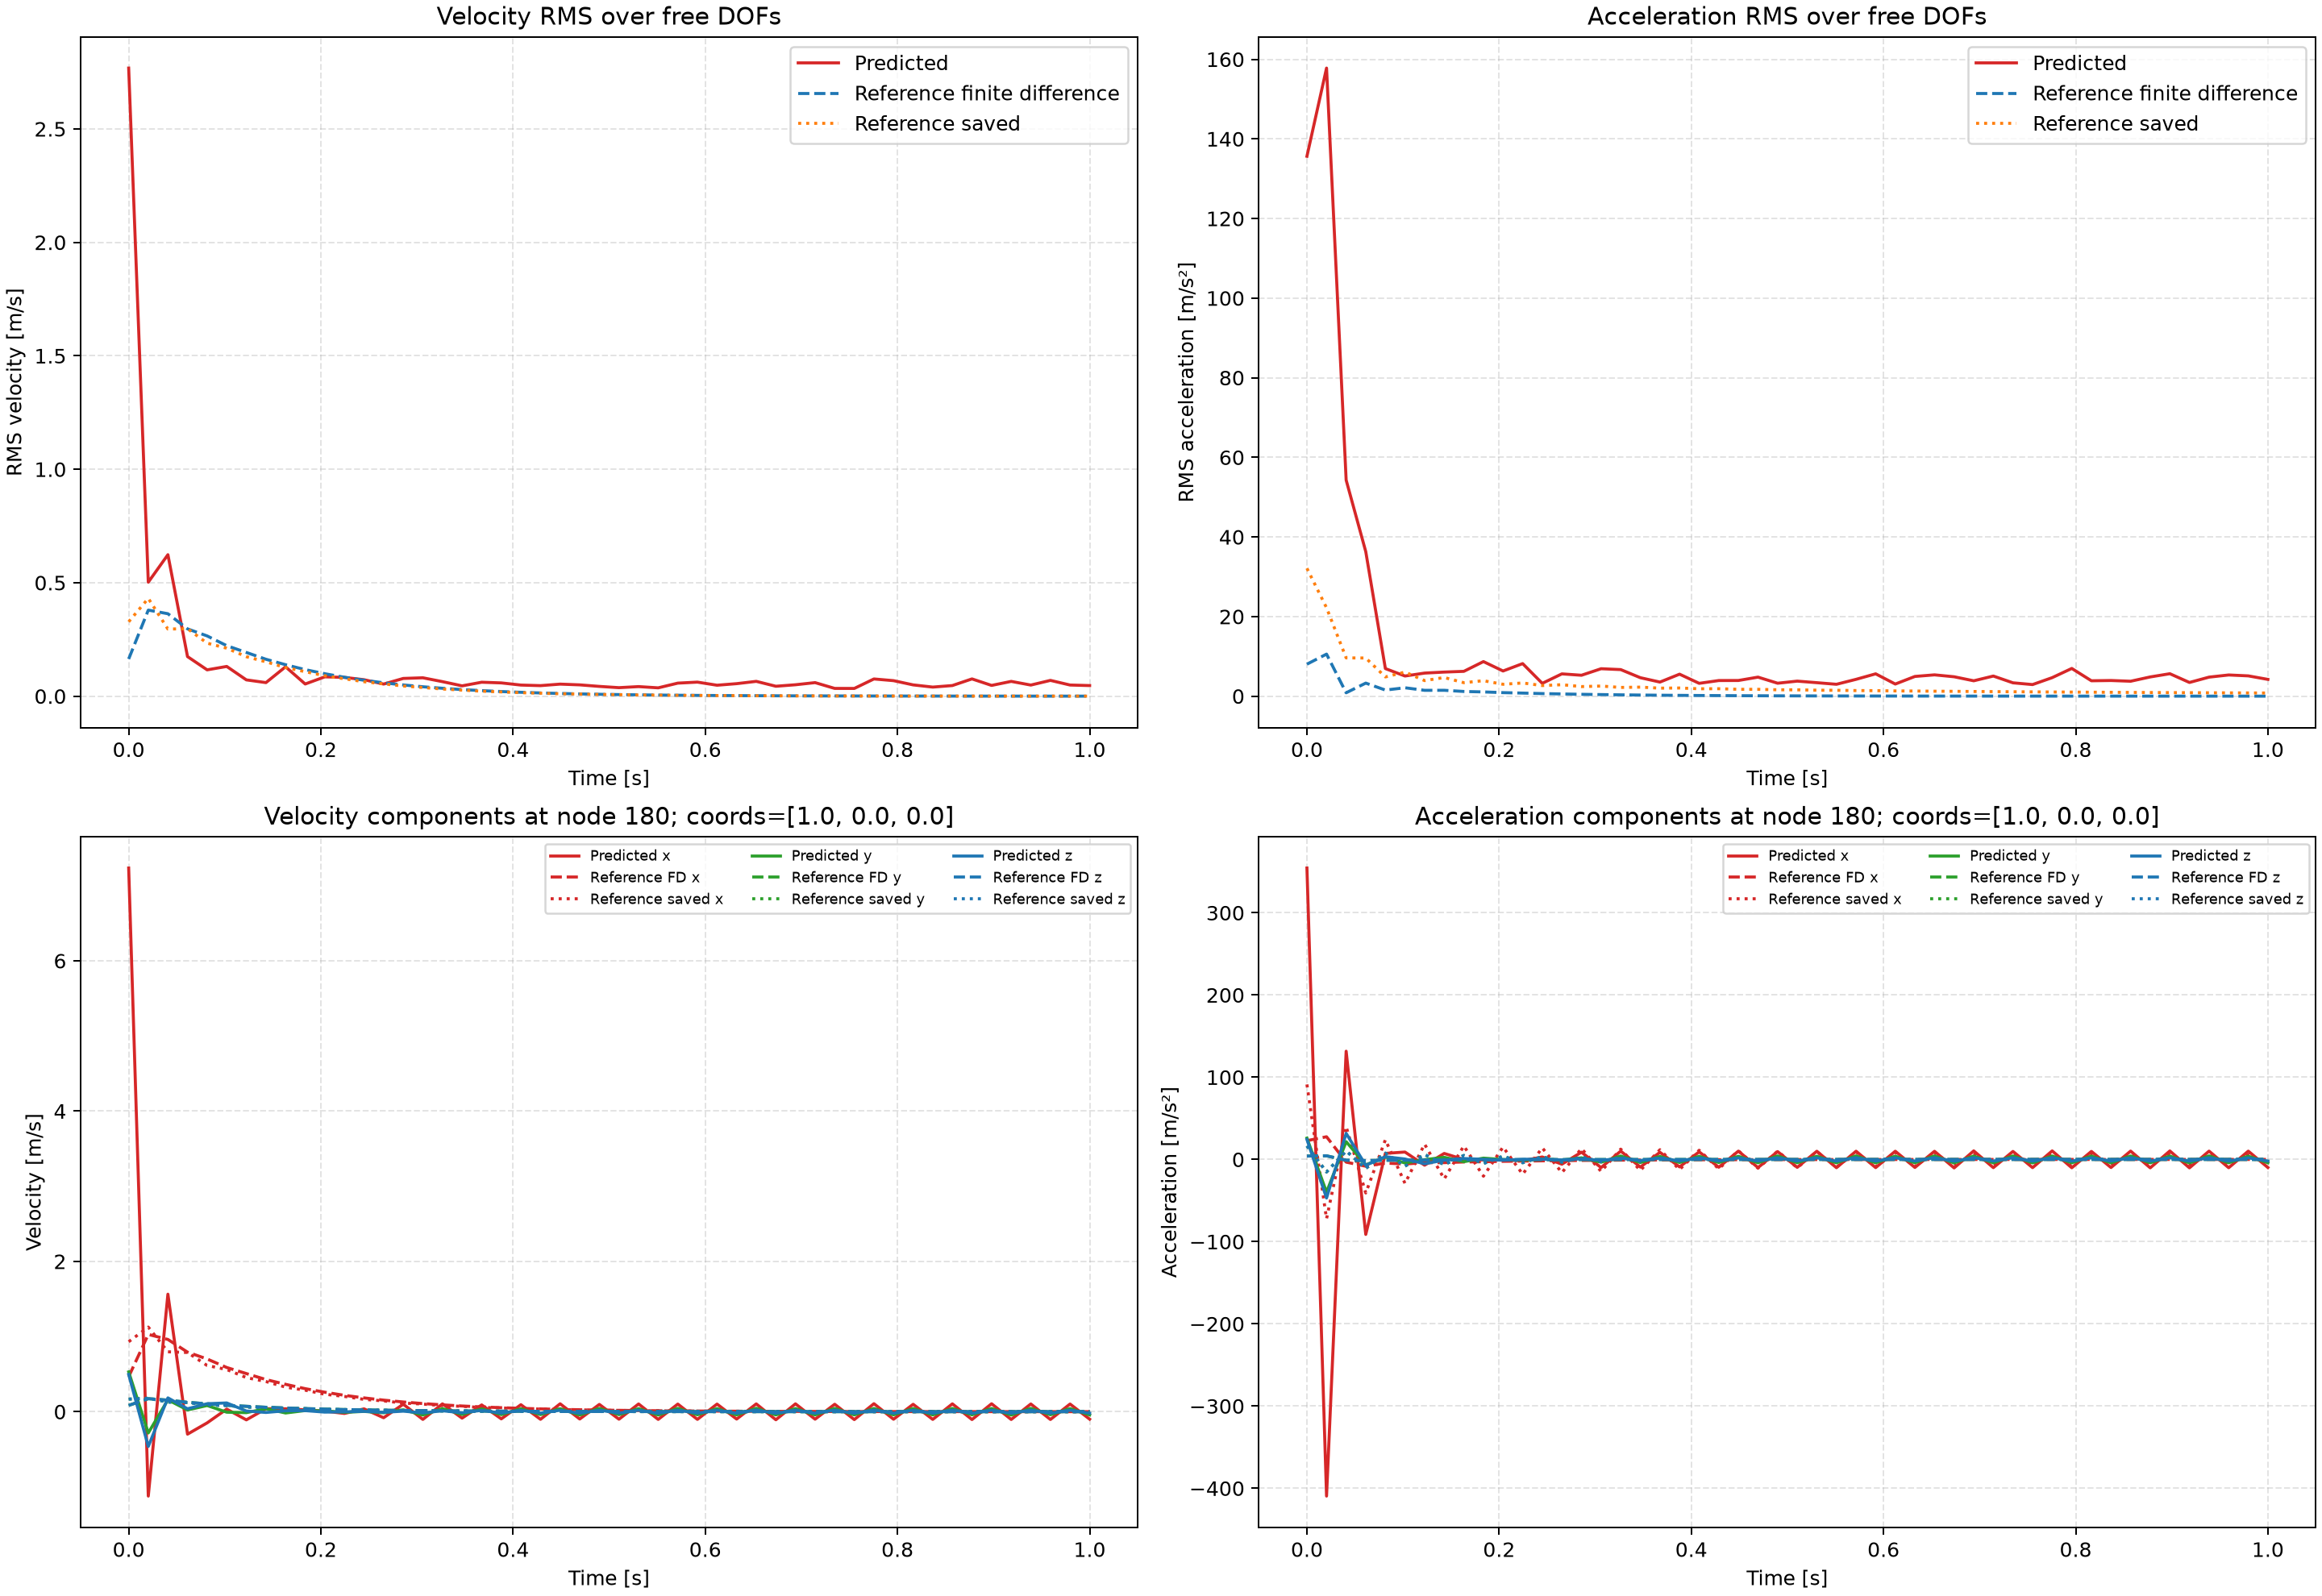

Source data for this figure (header and first rows):
step, time_s, u_t_pred_rms_free_m_per_s, u_t_ref_fd_rms_free_m_per_s, u_t_ref_saved_rms_free_m_per_s, u_tt_pred_rms_free_m_per_s2, u_tt_ref_fd_rms_free_m_per_s2, u_tt_ref_saved_rms_free_m_per_s2, velocity_node, acceleration_node, velocity_node_pred_x, velocity_node_ref_fd_x, velocity_node_ref_saved_x, acceleration_node_pred_x, acceleration_node_ref_fd_x, acceleration_node_ref_saved_x, velocity_node_pred_y, velocity_node_ref_fd_y, velocity_node_ref_saved_y, acceleration_node_pred_y, acceleration_node_ref_fd_y, acceleration_node_ref_saved_y, velocity_node_pred_z, velocity_node_ref_fd_z
0, 0.0, 2.768, 0.1639, 0.3278, 135.6, 8.03, 32.12, 180, 180, 7.234, 0.4654, 0.9308, 354.5, 22.81, 91.22, 0.5295, 0.08363, 0.1673, 25.94, 4.098, 16.39, 0.4954, 0.08363
1, 0.02041, 0.5023, 0.3792, 0.431, 157.8, 10.56, 22.21, 180, 180, -1.123, 1.028, 1.125, -409.5, 27.57, -72.15, -0.2834, 0.173, 0.1787, -39.83, 4.377, -15.27, -0.4627, 0.173
2, 0.04082, 0.6234, 0.3633, 0.2958, 54.28, 0.8469, 9.61, 180, 180, 1.563, 0.9611, 0.7967, 131.6, -3.287, 39.93, 0.1575, 0.1533, 0.128, 21.6, -0.962, 10.31, 0.1836, 0.1533
3, 0.06122, 0.1744, 0.2965, 0.2973, 36.3, 3.277, 9.583, 180, 180, -0.2992, 0.7921, 0.7875, -91.26, -8.28, -40.83, 0.02282, 0.1247, 0.1213, -6.6, -1.404, -10.96, 0.03848, 0.1247
4, 0.08163, 0.116, 0.2655, 0.2336, 6.925, 1.528, 4.831, 180, 180, -0.1491, 0.7011, 0.6147, 7.353, -4.458, 23.9, 0.082, 0.1046, 0.08779, 2.9, -0.9853, 7.673, 0.1059, 0.1046
5, 0.102, 0.131, 0.2225, 0.2113, 5.057, 2.107, 6.045, 180, 180, 0.03426, 0.5878, 0.5609, 8.986, -5.551, -29.17, -0.007053, 0.08517, 0.08255, -4.364, -0.9504, -8.186, 0.1162, 0.08517
6, 0.1224, 0.07175, 0.1926, 0.174, 5.794, 1.462, 3.903, 180, 180, -0.1089, 0.5071, 0.4533, -7.013, -3.954, 18.63, -0.01294, 0.07144, 0.06032, -0.2885, -0.6729, 6.007, 0.008912, 0.07144
7, 0.1429, 0.05975, 0.1626, 0.1513, 6.049, 1.472, 4.681, 180, 180, 0.03946, 0.4273, 0.4012, 7.268, -3.913, -23.74, 0.03939, 0.05866, 0.05699, 2.564, -0.6262, -6.333, -0.01036, 0.05866
8, 0.1633, 0.1295, 0.1386, 0.126, 6.231, 1.176, 3.385, 180, 180, 0.03849, 0.3639, 0.3266, -0.04751, -3.105, 16.43, -0.01738, 0.04928, 0.04157, -2.782, -0.4593, 4.822, 0.01202, 0.04928
9, 0.1837, 0.05359, 0.117, 0.108, 8.682, 1.061, 3.882, 180, 180, 0.02421, 0.3063, 0.286, -0.6999, -2.821, -20.41, 0.01473, 0.04057, 0.03956, 1.574, -0.4272, -5.019, 0.01395, 0.04057
10, 0.2041, 0.08513, 0.09894, 0.08994, 6.319, 0.8833, 2.981, 180, 180, 0.007557, 0.2591, 0.2322, -0.8159, -2.313, 15.13, 0.01116, 0.0341, 0.02864, -0.1753, -0.3169, 3.949, -0.00573, 0.0341
11, 0.2245, 0.08275, 0.08328, 0.07664, 8.177, 0.7675, 3.311, 180, 180, -0.02369, 0.2176, 0.203, -1.531, -2.034, -17.99, -0.008353, 0.0281, 0.02757, -0.9559, -0.2937, -4.054, -0.00211, 0.0281
12, 0.2449, 0.07253, 0.07014, 0.06366, 3.215, 0.6437, 2.661, 180, 180, 0.03746, 0.1834, 0.1637, 2.996, -1.679, 14.13, 0.003411, 0.02364, 0.01971, 0.5764, -0.2187, 3.284, 0.004251, 0.02364
13, 0.2653, 0.05329, 0.05889, 0.05414, 5.596, 0.5512, 2.876, 180, 180, -0.08063, 0.1536, 0.1436, -5.786, -1.457, -16.1, -0.01474, 0.01949, 0.01927, -0.8895, -0.2034, -3.328, -0.00855, 0.01949
14, 0.2857, 0.0781, 0.04947, 0.04482, 5.249, 0.4617, 2.403, 180, 180, 0.09947, 0.1291, 0.1147, 8.825, -1.2, 13.27, 0.02485, 0.01641, 0.01355, 1.94, -0.151, 2.767, 0.006993, 0.01641
15, 0.3061, 0.08099, 0.04146, 0.0381, 6.89, 0.3928, 2.536, 180, 180, -0.1029, 0.108, 0.1013, -9.918, -1.036, -14.58, -0.04447, 0.01353, 0.0135, -3.397, -0.1413, -2.772, -0.01681, 0.01353
16, 0.3265, 0.06399, 0.03476, 0.03144, 6.672, 0.3279, 2.189, 180, 180, 0.1043, 0.09063, 0.07998, 10.15, -0.8504, 12.5, 0.04057, 0.0114, 0.009293, 4.167, -0.1043, 2.36, 0.01229, 0.0114
17, 0.3469, 0.04544, 0.02909, 0.02675, 4.636, 0.2782, 2.266, 180, 180, -0.08618, 0.07567, 0.07137, -9.333, -0.7329, -13.34, -0.03697, 0.009388, 0.009484, -3.8, -0.0984, -2.341, -0.01486, 0.009388
18, 0.3673, 0.06144, 0.02436, 0.02199, 3.534, 0.2315, 2.009, 180, 180, 0.08999, 0.06345, 0.05554, 8.633, -0.5987, 11.79, 0.03743, 0.007918, 0.006351, 3.645, -0.07206, 2.034, 0.01744, 0.007918
19, 0.3878, 0.05845, 0.02036, 0.01875, 5.521, 0.196, 2.047, 180, 180, -0.09578, 0.05292, 0.05029, -9.103, -0.5164, -12.3, -0.03915, 0.006517, 0.006683, -3.752, -0.06861, -2.002, -0.01908, 0.006517
20, 0.4082, 0.0489, 0.01704, 0.01533, 3.219, 0.1631, 1.853, 180, 180, 0.09285, 0.04433, 0.03836, 9.243, -0.4209, 11.13, 0.03869, 0.005502, 0.004321, 3.814, -0.04976, 1.77, 0.01878, 0.005502
21, 0.4286, 0.04642, 0.01421, 0.01311, 3.921, 0.1382, 1.865, 180, 180, -0.1017, 0.0369, 0.03543, -9.534, -0.364, -11.42, -0.03886, 0.004525, 0.004728, -3.8, -0.0479, -1.73, -0.01931, 0.004525
22, 0.449, 0.05308, 0.01189, 0.01069, 3.933, 0.1137, 1.719, 180, 180, 0.1051, 0.03093, 0.02643, 10.13, -0.2924, 10.54, 0.03945, 0.003825, 0.002921, 3.837, -0.03429, 1.553, 0.01889, 0.003825
23, 0.4694, 0.04979, 0.009934, 0.009189, 4.777, 0.09608, 1.714, 180, 180, -0.09779, 0.02576, 0.02509, -9.94, -0.2534, -10.67, -0.04388, 0.003142, 0.003362, -4.083, -0.03347, -1.51, -0.02086, 0.003142
24, 0.4898, 0.04304, 0.008311, 0.007447, 3.248, 0.07954, 1.601, 180, 180, 0.09678, 0.0216, 0.0181, 9.534, -0.204, 9.985, 0.04307, 0.002659, 0.001955, 4.261, -0.02365, 1.372, 0.02023, 0.002659
25, 0.5102, 0.03744, 0.006936, 0.006439, 3.775, 0.0674, 1.586, 180, 180, -0.1004, 0.01796, 0.01782, -9.661, -0.178, -10.01, -0.03935, 0.002181, 0.002406, -4.039, -0.02343, -1.328, -0.01962, 0.002181
26, 0.5306, 0.04218, 0.005802, 0.005179, 3.384, 0.05559, 1.495, 180, 180, 0.1027, 0.01507, 0.01231, 9.951, -0.1419, 9.472, 0.04017, 0.001849, 0.001292, 3.896, -0.01626, 1.219, 0.02069, 0.001849
27, 0.551, 0.03667, 0.004839, 0.004514, 2.98, 0.04718, 1.474, 180, 180, -0.1031, 0.01252, 0.01272, -10.09, -0.1249, -9.432, -0.04434, 0.001513, 0.001735, -4.141, -0.01643, -1.175, -0.0222, 0.001513
28, 0.5714, 0.05747, 0.004047, 0.003597, 4.224, 0.0388, 1.401, 180, 180, 0.1013, 0.01051, 0.008288, 10.02, -0.09853, 8.997, 0.04366, 0.001286, 0.0008361, 4.312, -0.01115, 1.087, 0.02098, 0.001286
29, 0.5918, 0.0619, 0.003374, 0.003168, 5.607, 0.033, 1.376, 180, 180, -0.1026, 0.008717, 0.009146, -9.989, -0.08769, -8.913, -0.04112, 0.00105, 0.001264, -4.154, -0.01155, -1.045, -0.02037, 0.00105
30, 0.6122, 0.04821, 0.002822, 0.002495, 3.039, 0.02705, 1.316, 180, 180, 0.1013, 0.007323, 0.005501, 9.988, -0.06826, 8.556, 0.04066, 0.0008944, 0.0005247, 4.007, -0.00763, 0.9726, 0.0203, 0.0008944
31, 0.6327, 0.0551, 0.002352, 0.002228, 4.948, 0.02307, 1.289, 180, 180, -0.0986, 0.006068, 0.006633, -9.794, -0.06154, -8.445, -0.04296, 0.0007286, 0.0009324, -4.097, -0.008126, -0.9326, -0.02102, 0.0007286
32, 0.6531, 0.06527, 0.001967, 0.001728, 5.349, 0.01884, 1.239, 180, 180, 0.1037, 0.005105, 0.003577, 9.91, -0.04719, 8.145, 0.0447, 0.0006225, 0.0003126, 4.295, -0.005201, 0.8719, 0.02264, 0.0006225
33, 0.6735, 0.0437, 0.001639, 0.001572, 4.869, 0.01612, 1.212, 180, 180, -0.1077, 0.004221, 0.004865, -10.36, -0.04329, -8.019, -0.04294, 0.0005052, 0.0006978, -4.294, -0.005747, -0.8341, -0.02237, 0.0005052
34, 0.6939, 0.05026, 0.001371, 0.001195, 3.858, 0.01311, 1.168, 180, 180, 0.1045, 0.003559, 0.002252, 10.4, -0.03245, 7.763, 0.04145, 0.0004334, 0.0001691, 4.135, -0.003515, 0.7823, 0.02048, 0.0004334
35, 0.7143, 0.05972, 0.001142, 0.001115, 5.049, 0.01127, 1.142, 180, 180, -0.1001, 0.002935, 0.003618, -10.03, -0.03059, -7.629, -0.04307, 0.0003501, 0.0005312, -4.141, -0.004083, -0.7468, -0.02068, 0.0003501
36, 0.7347, 0.03416, 0.0009557, 0.0008265, 3.349, 0.009118, 1.104, 180, 180, 0.09884, 0.002481, 0.001344, 9.75, -0.02222, 7.406, 0.04318, 0.0003019, 7.278258999576792e-05, 4.226, -0.002361, 0.7019, 0.02111, 0.0003019
37, 0.7551, 0.03402, 0.0007951, 0.0007954, 2.907, 0.00788, 1.078, 180, 180, -0.1054, 0.00204, 0.002736, -10.01, -0.02161, -7.27, -0.04268, 0.0002425, 0.0004121, -4.207, -0.002911, -0.6687, -0.02162, 0.0002425
38, 0.7755, 0.07584, 0.0006661, 0.000572, 4.649, 0.006334, 1.045, 180, 180, 0.1065, 0.00173, 0.000725, 10.38, -0.01517, 7.073, 0.04254, 0.0002106, 8.980432539829053e-06, 4.176, -0.001565, 0.6291, 0.0218, 0.0002106
39, 0.7959, 0.06832, 0.0005537, 0.0005733, 6.958, 0.00552, 1.02, 180, 180, -0.1008, 0.001417, 0.002109, -10.16, -0.01535, -6.937, -0.04202, 0.0001678, 0.0003265, -4.143, -0.002097, -0.598, -0.02075, 0.0001678
40, 0.8163, 0.04967, 0.0004642, 0.0003976, 3.862, 0.004396, 0.9899, 180, 180, 0.09836, 0.001207, 0.0003064, 9.76, -0.0103, 6.761, 0.04183, 0.0001469, -3.252745227655396e-05, 4.108, -0.00102, 0.5628, 0.01995, 0.0001469
41, 0.8367, 0.04, 0.0003855, 0.0004189, 3.929, 0.003869, 0.9662, 180, 180, -0.1029, 0.0009835, 0.00166, -9.863, -0.01095, -6.628, -0.0429, 0.0001159, 0.0002643, -4.152, -0.001521, -0.5338, -0.02092, 0.0001159
42, 0.8571, 0.04681, 0.0003235, 0.0002796, 3.745, 0.00305, 0.9394, 180, 180, 0.1042, 0.0008433, 2.6317931769881397e-05, 10.15, -0.006869, 6.468, 0.04268, 0.0001028, -5.8780064136954024e-05, 4.193, -0.000644, 0.5021, 0.02164, 0.0001028
43, 0.8776, 0.07605, 0.0002684, 0.0003119, 4.826, 0.002718, 0.9169, 180, 180, -0.1048, 0.000682, 0.001337, -10.24, -0.007907, -6.339, -0.04166, 7.986091077327728e-05, 0.0002186, -4.133, -0.001123, -0.4749, -0.02113, 7.986091077327728e-05
44, 0.898, 0.04737, 0.0002256, 0.0002012, 5.636, 0.002113, 0.8924, 180, 180, 0.1055, 0.0005892, -0.0001582, 10.3, -0.004544, 6.193, 0.04239, 7.201172411441803e-05, -7.463584188371897e-05, 4.119, -0.0003846, 0.4462, 0.02059, 7.201172411441803e-05
45, 0.9184, 0.0651, 0.0001868, 0.0002379, 3.436, 0.001917, 0.8712, 180, 180, -0.104, 0.0004724, 0.001102, -10.26, -0.005724, -6.069, -0.04475, 5.494430661201477e-05, 0.0001845, -4.27, -0.0008363, -0.4208, -0.02148, 5.494430661201477e-05
46, 0.9388, 0.04892, 0.0001573, 0.0001508, 4.777, 0.001463, 0.8488, 180, 180, 0.1026, 0.0004125, -0.000277, 10.12, -0.002934, 5.934, 0.04365, 5.056336522102356e-05, -8.344504021806642e-05, 4.331, -0.0002147, 0.3945, 0.02119, 5.056336522102356e-05
47, 0.9592, 0.06949, 0.00013, 0.000187, 5.321, 0.001356, 0.8287, 180, 180, -0.104, 0.0003264, 0.0009296, -10.12, -0.004222, -5.816, -0.04064, 3.760308027267456e-05, 0.0001588, -4.13, -0.0006351, -0.3708, -0.02022, 3.760308027267456e-05
48, 0.9796, 0.04909, 0.0001097, 0.0001197, 5.092, 0.001013, 0.808, 180, 180, 0.1018, 0.0002891, -0.0003507, 10.09, -0.001825, 5.69, 0.04074, 3.5686418414115906e-05, -8.751508721616119e-05, 3.987, -9.391643106937408e-05, 0.3466, 0.02006, 3.5686418414115906e-05
49, 1.0, 0.04669, 9.041786688612774e-05, 0.0001518, 4.206, 0.0009631, 0.7892, 180, 180, -0.09972, 0.0002256, 0.0008007, -9.876, -0.003113, -5.578, -0.04287, 2.5646761059761047e-05, 0.0001389, -4.097, -0.0004919, -0.3245, -0.02019, 2.5646761059761047e-05
